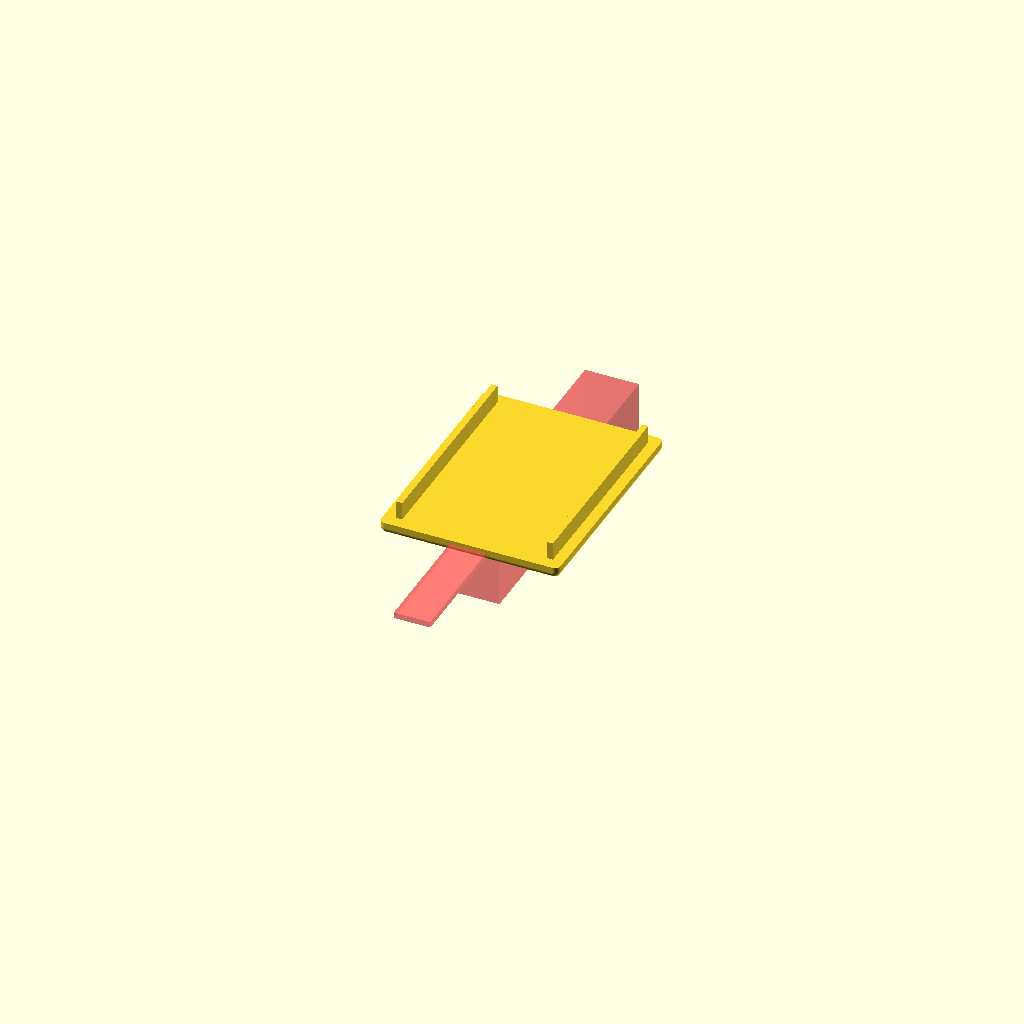
Cell 1: rendered with the file's own defaults.
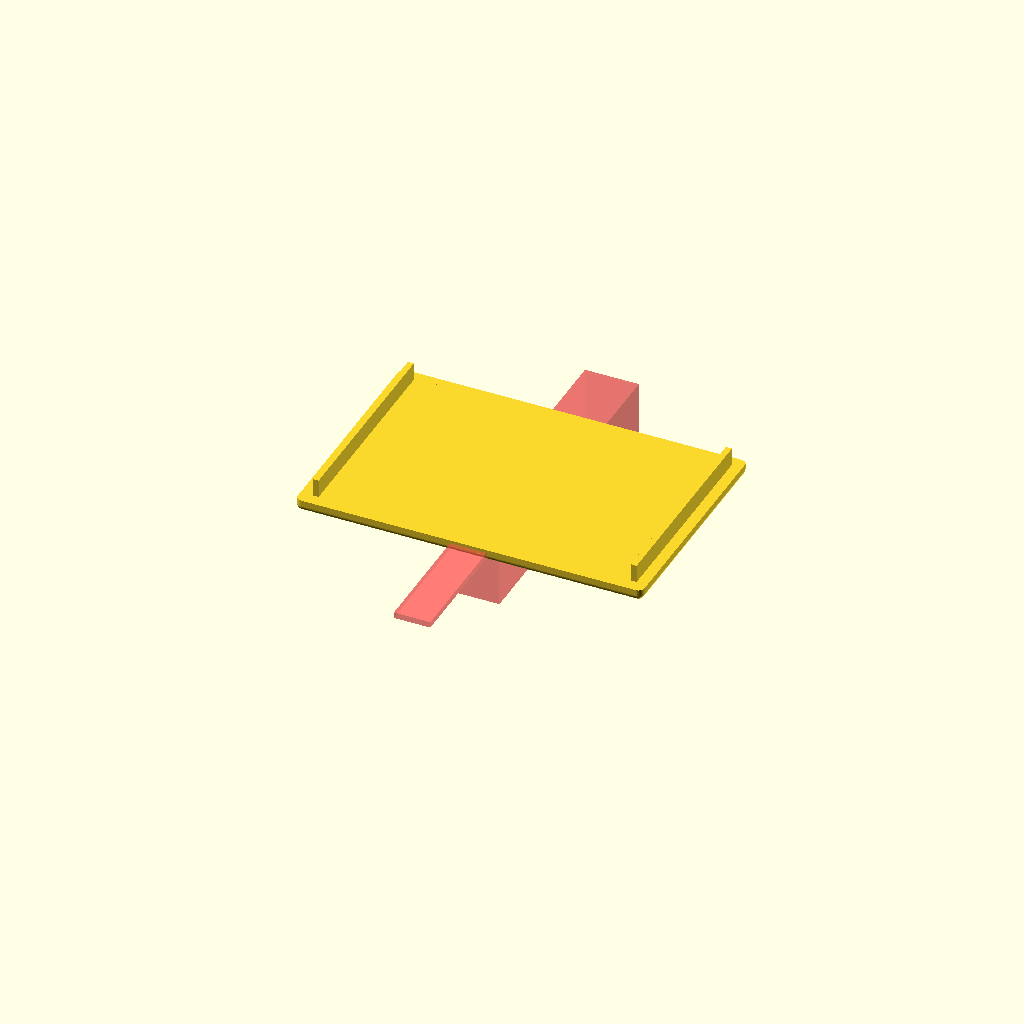
Cell 2: the same model with BOX_W = 56.
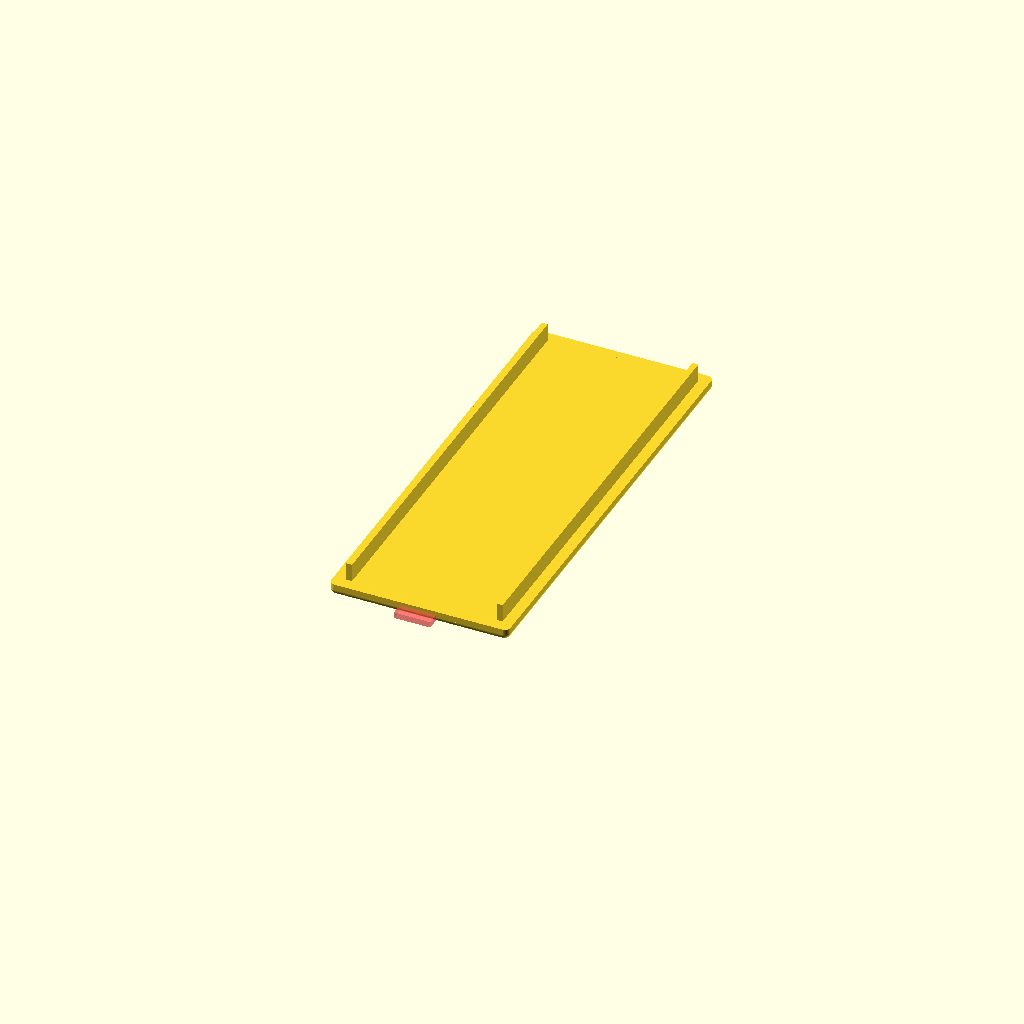
Cell 3: the same model with BOX_L = 72.
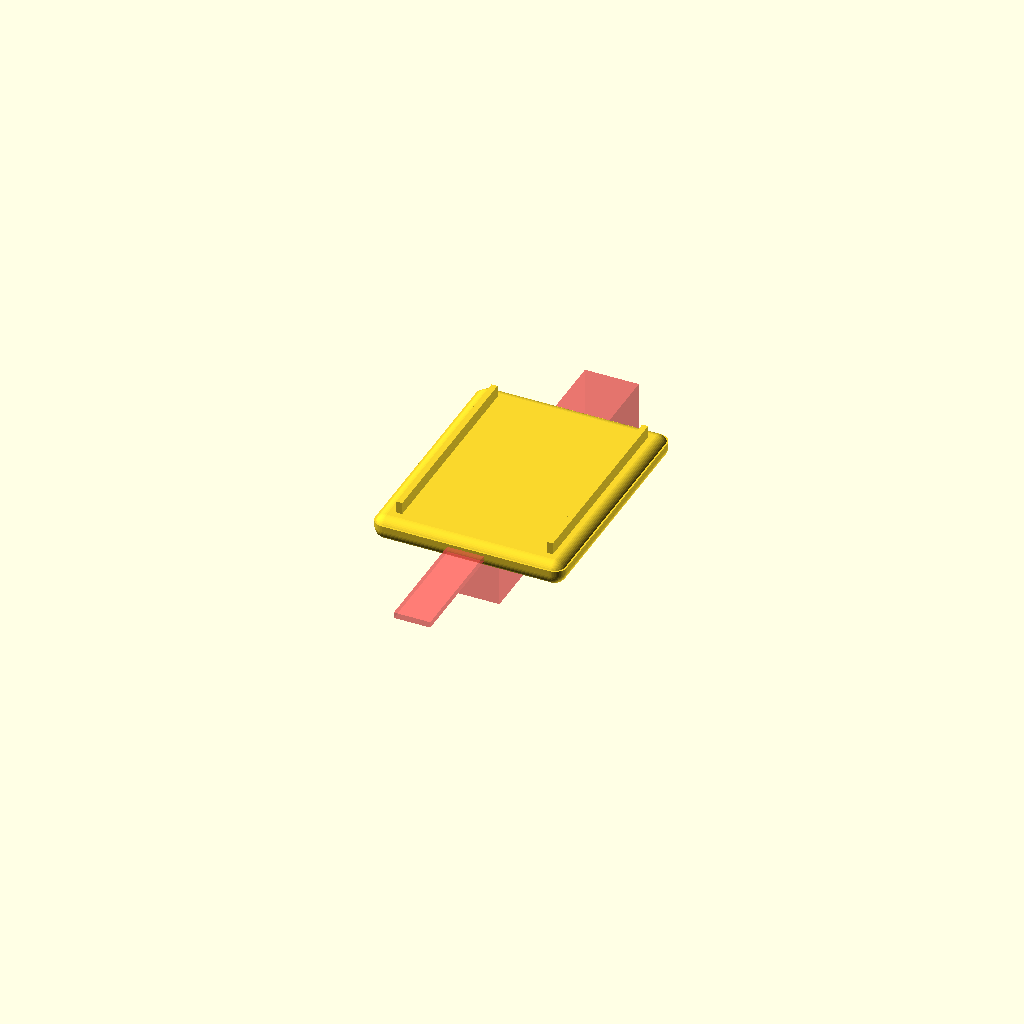
Cell 4: CORNER_RADIUS = 2 (everything else at default).
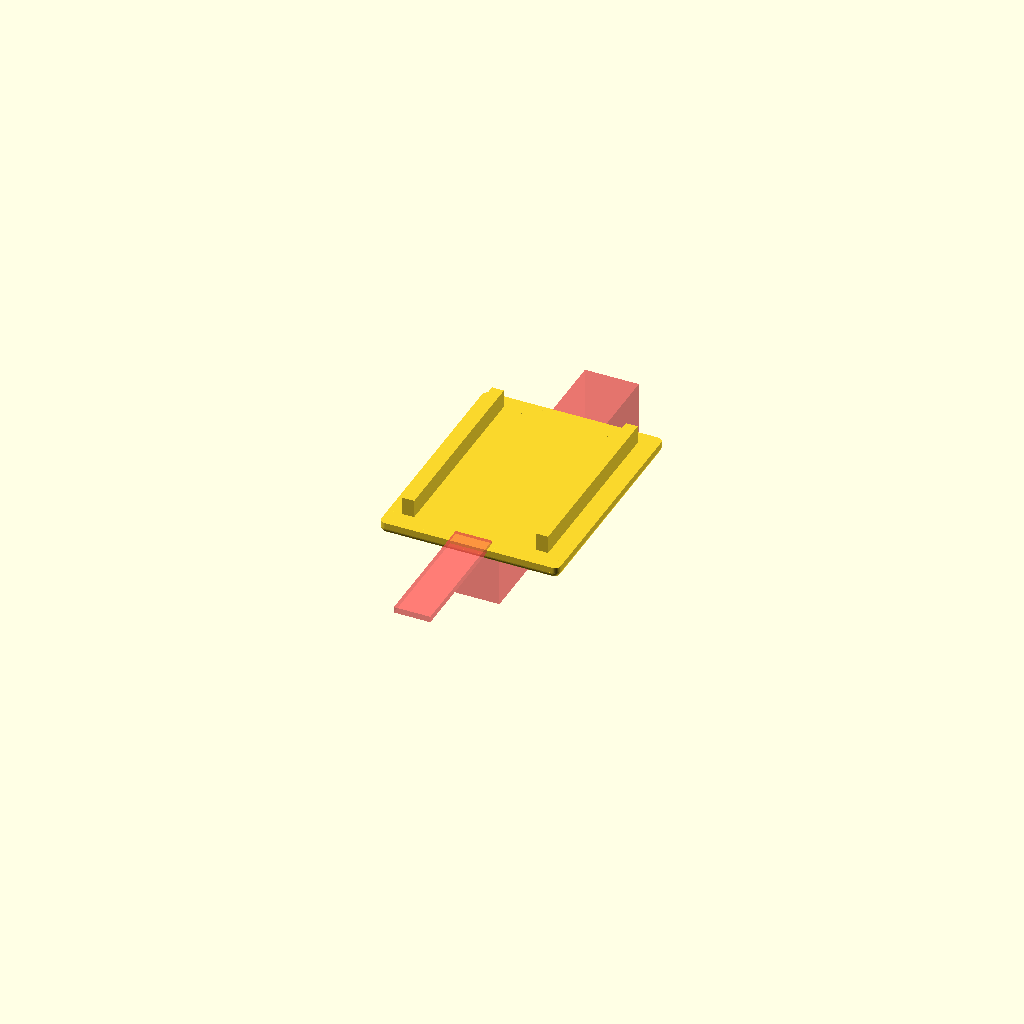
Cell 5: the same model with WALL = 2.
One fixed orthographic camera (rotation 55°, 0°, 25°; colour scheme Cornfield) for every cell.
The OpenSCAD source (acoustic_sensor_3d/Bee Mic/BeeMicTopSlimKeel.scad):
$fn=50;
BOX_W = 28; // Box Width
BOX_L = 36;// Box Length
BOX_H = 1.0; // Box Height
//SCREW_SIZE = .5; // Screw size in mm
CORNER_RADIUS = 1.0; // Radius of corners
WALL = 1.0;// Wall Thickness

KEEL_WIDTH=9.0;
KEEL_HEIGHT=9.0;
KEEL_LENGTH=50;


difference() {
  union() {
    linear_extrude( BOX_H )
    difference(){
      offset(r=CORNER_RADIUS) square( [BOX_W, BOX_L], center=true );
      offset( r= CORNER_RADIUS - WALL ) square( [BOX_W-WALL, BOX_L-WALL],  center=true );
    };

    coordinates = [ [0,0],[0,BOX_L],[BOX_W,BOX_L],[BOX_W,0] ];

    translate ( [-BOX_W/2, -BOX_L/2] )
    hull()
    for (i = coordinates)
      translate(i) sphere(CORNER_RADIUS);

    translate([BOX_W/-2+WALL,BOX_L/-2+1,WALL]) cube([WALL,BOX_L-(WALL*2)+0.2,3]);

    translate([BOX_W/2-WALL*1.8,BOX_L/-2+1,WALL]) cube([WALL,BOX_L-(WALL*2)+0.2,3]);

    // mic channel cover
    translate([0,-17,WALL-1])
    rotate([90,0,0])
    #linear_extrude(22.2) square([6.1,1.0], center=true);
    
    // keel
    translate([0,32.5,-5])
    rotate([90,0,0])
    #linear_extrude(KEEL_LENGTH) square([KEEL_WIDTH, KEEL_HEIGHT], center=true);  
    
  }

}
Parameter table extracted from the source (name, type, default, range or options):
BOX_W: number, default 28
BOX_L: number, default 36
BOX_H: number, default 1
CORNER_RADIUS: number, default 1
WALL: number, default 1
KEEL_WIDTH: number, default 9
KEEL_HEIGHT: number, default 9
KEEL_LENGTH: number, default 50
